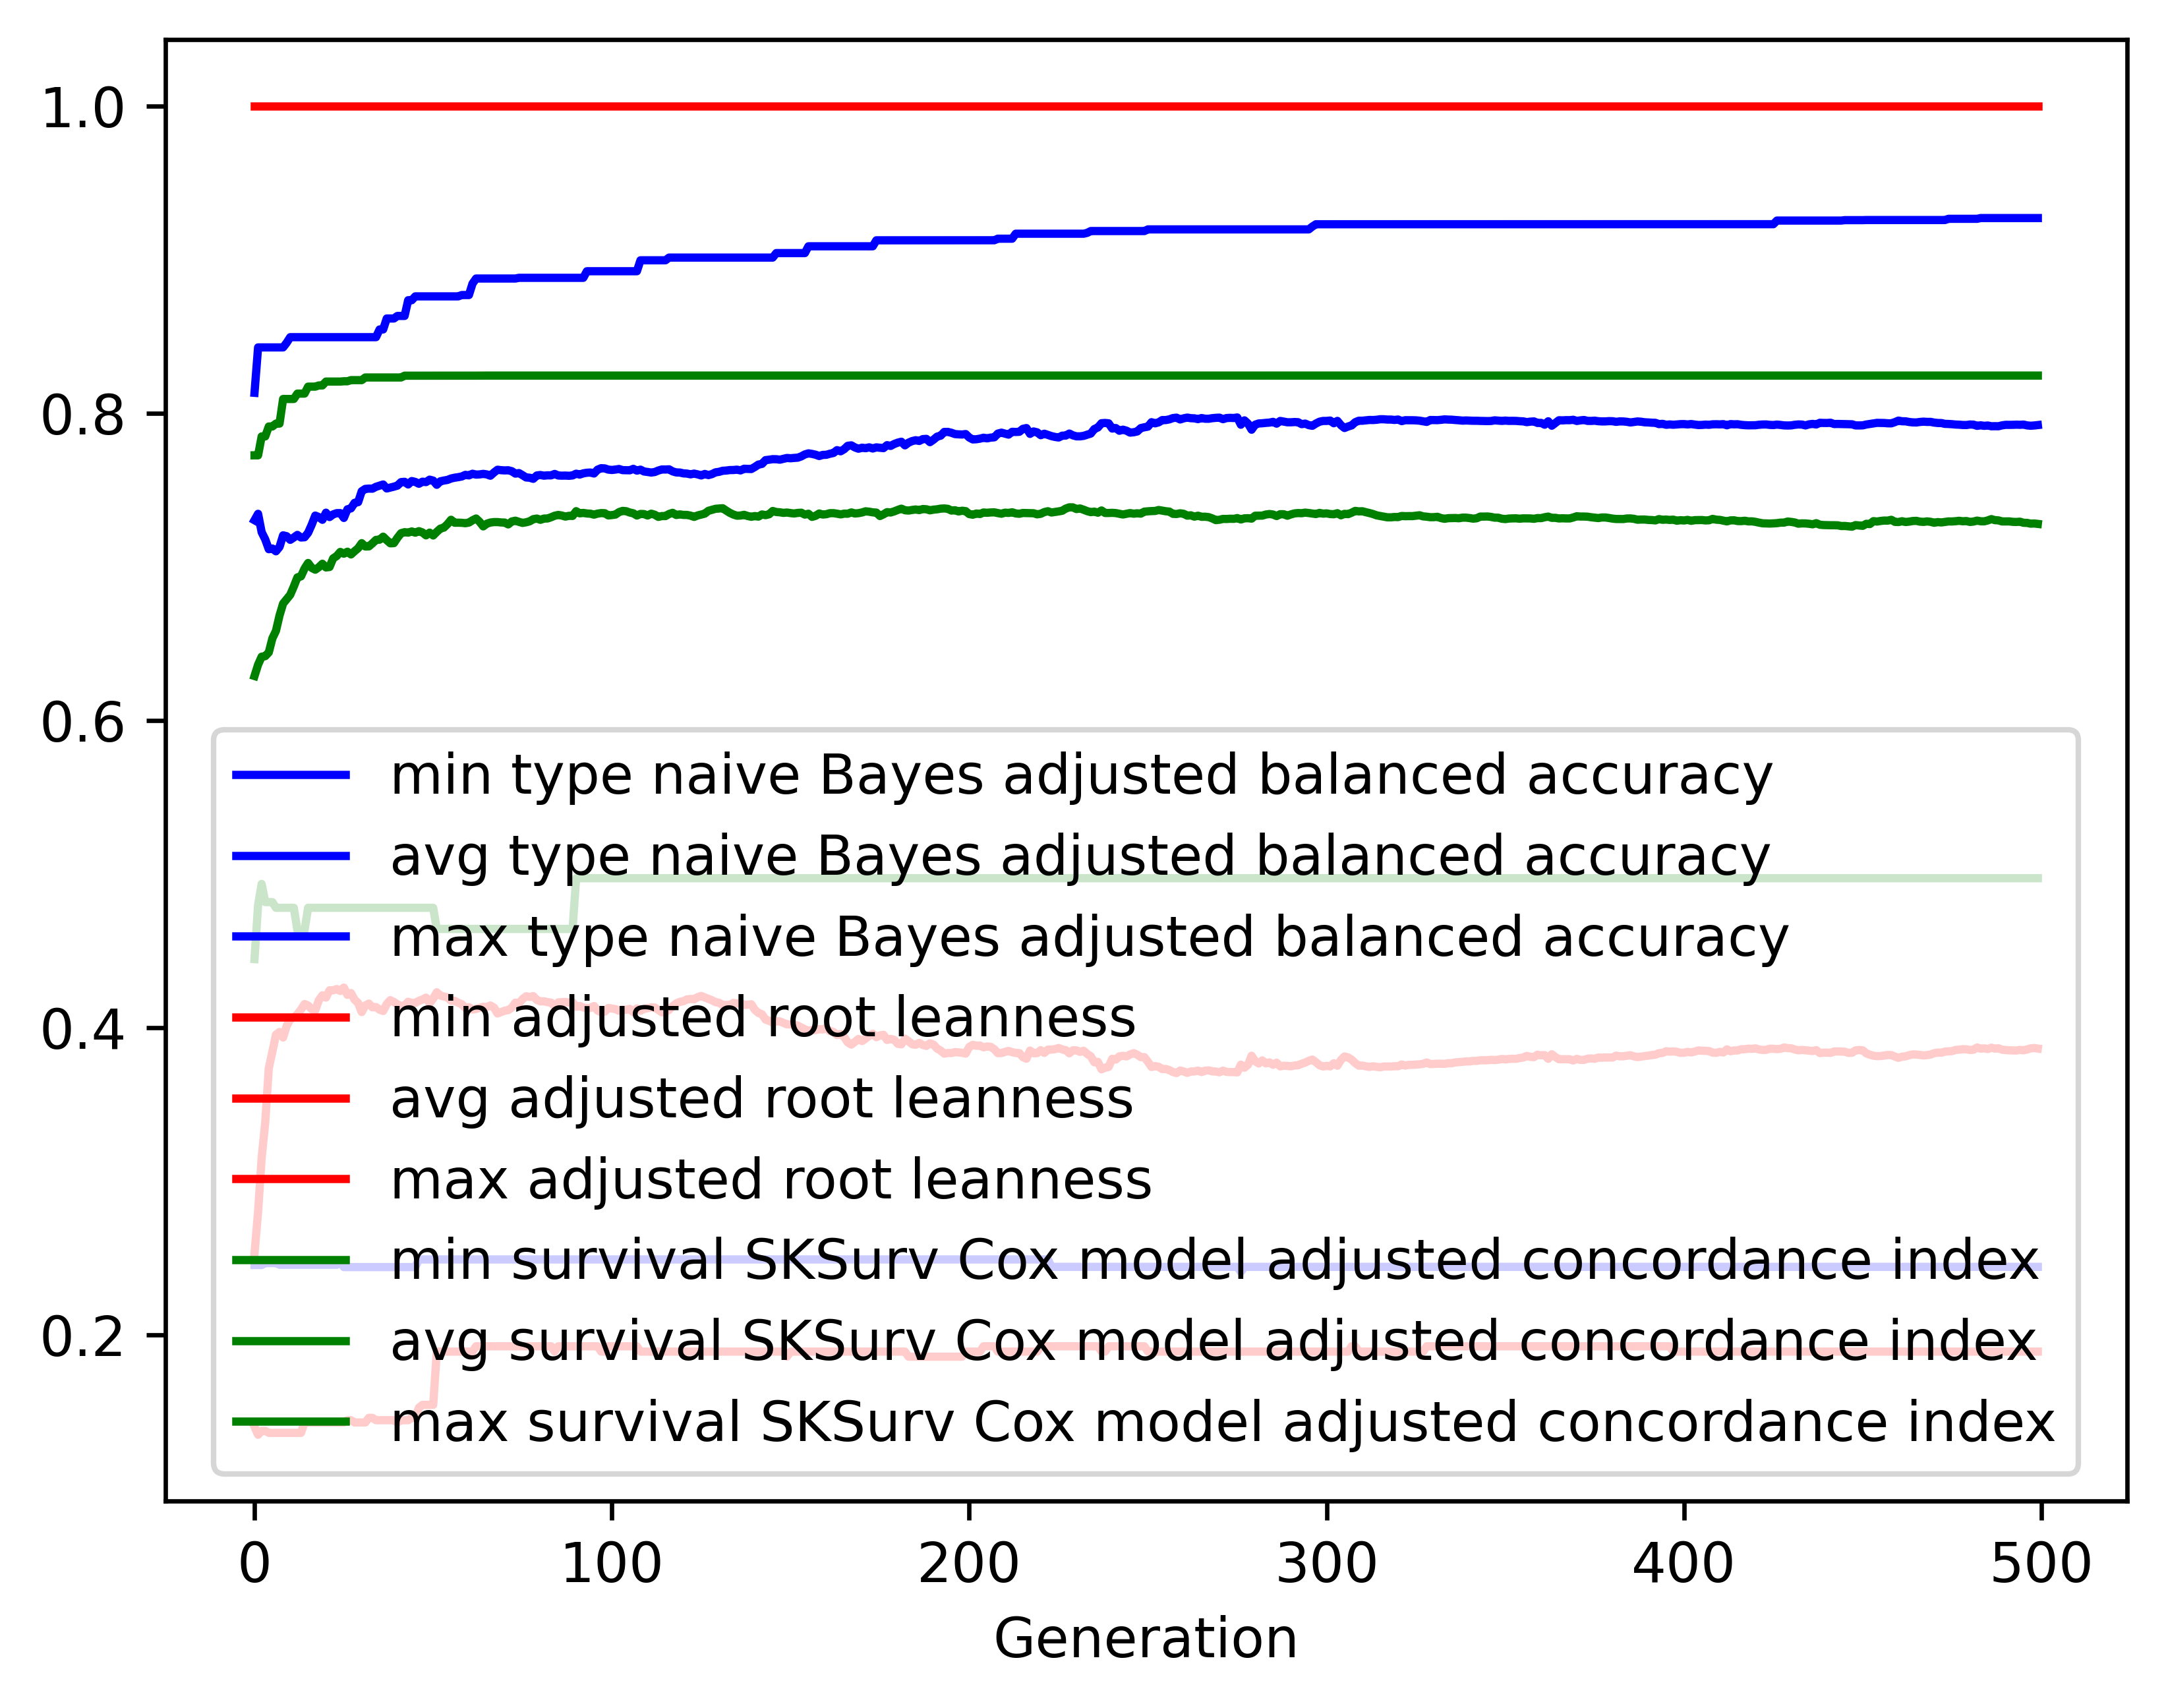

Values plotted in this chart, from the file beside it:
gen, evals, gen_feats, explored, type naive Bayes adjusted balanced accur…, type naive Bayes adjusted balanced accur…, type naive Bayes adjusted balanced accur…, type naive Bayes adjusted balanced accur…, adjusted root leanness_min, adjusted root leanness_avg, adjusted root leanness_max, adjusted root leanness_std, survival SKSurv Cox model adjusted conco…, survival SKSurv Cox model adjusted conco…, survival SKSurv Cox model adjusted conco…, survival SKSurv Cox model adjusted conco…
0, 500, 423, 423, 0.2454, 0.7302, 0.8132, 0.1099, 0.14, 0.2529, 1.0, 0.1567, 0.4445, 0.6288, 0.7725, 0.0534
1, 509, 615, 622, 0.2454, 0.7344, 0.8427, 0.1045, 0.1348, 0.28, 1.0, 0.1358, 0.4796, 0.6362, 0.7725, 0.06061
2, 500, 665, 834, 0.2454, 0.7224, 0.8427, 0.1192, 0.1374, 0.3151, 1.0, 0.1438, 0.4934, 0.6414, 0.7848, 0.06657
3, 500, 713, 1078, 0.2466, 0.7178, 0.8427, 0.1237, 0.1374, 0.3382, 1.0, 0.1444, 0.4816, 0.6417, 0.7848, 0.07241
4, 500, 740, 1283, 0.2466, 0.7114, 0.8427, 0.1241, 0.1361, 0.3735, 1.0, 0.1314, 0.4816, 0.6442, 0.7912, 0.07647
5, 500, 740, 1472, 0.2466, 0.7118, 0.8427, 0.1238, 0.1361, 0.3842, 1.0, 0.1299, 0.4816, 0.6533, 0.7912, 0.0773
6, 500, 722, 1644, 0.2466, 0.71, 0.8427, 0.1275, 0.1361, 0.3953, 1.0, 0.1307, 0.4779, 0.6582, 0.7931, 0.08057
7, 500, 743, 1806, 0.2455, 0.7128, 0.8427, 0.1256, 0.1361, 0.3971, 1.0, 0.1277, 0.4779, 0.6682, 0.7931, 0.07971
8, 500, 754, 1981, 0.2455, 0.7204, 0.8427, 0.1241, 0.1361, 0.3935, 1.0, 0.1303, 0.4779, 0.676, 0.8092, 0.08235
9, 500, 769, 2150, 0.2455, 0.7198, 0.8457, 0.1221, 0.1361, 0.401, 1.0, 0.1286, 0.4779, 0.6788, 0.8092, 0.08413
10, 500, 745, 2296, 0.2455, 0.7174, 0.8494, 0.1245, 0.1361, 0.4053, 1.0, 0.1309, 0.4779, 0.6817, 0.8092, 0.08512
11, 500, 745, 2441, 0.2455, 0.719, 0.8494, 0.1256, 0.1361, 0.4065, 1.0, 0.1296, 0.4779, 0.6871, 0.8092, 0.08504
12, 500, 762, 2588, 0.2455, 0.7207, 0.8494, 0.1217, 0.1361, 0.4086, 1.0, 0.1279, 0.4633, 0.693, 0.8127, 0.08514
13, 500, 757, 2721, 0.2455, 0.719, 0.8494, 0.1217, 0.1361, 0.4116, 1.0, 0.1283, 0.4633, 0.6937, 0.8127, 0.08526
14, 500, 772, 2860, 0.2455, 0.7191, 0.8494, 0.1191, 0.1429, 0.4153, 1.0, 0.1257, 0.4633, 0.6987, 0.8127, 0.0851
15, 500, 755, 2987, 0.2455, 0.7221, 0.8494, 0.1185, 0.1429, 0.4143, 1.0, 0.1245, 0.4779, 0.7024, 0.8172, 0.086
16, 500, 762, 3115, 0.2455, 0.7273, 0.8494, 0.12, 0.1429, 0.4119, 1.0, 0.1258, 0.4779, 0.6992, 0.8172, 0.08854
17, 500, 789, 3228, 0.2455, 0.7332, 0.8494, 0.1161, 0.1429, 0.4112, 1.0, 0.1247, 0.4779, 0.698, 0.8172, 0.08857
18, 500, 757, 3341, 0.2455, 0.7323, 0.8494, 0.1151, 0.1429, 0.4177, 1.0, 0.1237, 0.4779, 0.6996, 0.818, 0.08781
19, 500, 755, 3443, 0.2455, 0.7305, 0.8494, 0.1177, 0.1429, 0.4209, 1.0, 0.1252, 0.4779, 0.7019, 0.818, 0.08886
20, 500, 738, 3528, 0.2455, 0.7351, 0.8494, 0.1168, 0.1429, 0.4195, 1.0, 0.1281, 0.4779, 0.6995, 0.8205, 0.09142
21, 500, 743, 3621, 0.2455, 0.7323, 0.8494, 0.1179, 0.1429, 0.4242, 1.0, 0.1284, 0.4779, 0.6998, 0.8205, 0.09206
22, 500, 748, 3717, 0.2455, 0.734, 0.8494, 0.114, 0.1429, 0.4242, 1.0, 0.1268, 0.4779, 0.7054, 0.8205, 0.09028
23, 500, 756, 3807, 0.2455, 0.7348, 0.8494, 0.1138, 0.1429, 0.425, 1.0, 0.1277, 0.4779, 0.7069, 0.8205, 0.09023
24, 500, 757, 3902, 0.2479, 0.7349, 0.8494, 0.1149, 0.1429, 0.4238, 1.0, 0.1297, 0.4779, 0.7096, 0.8205, 0.08902
25, 500, 769, 3984, 0.244, 0.7317, 0.8494, 0.1176, 0.1429, 0.426, 1.0, 0.1312, 0.4779, 0.7084, 0.8207, 0.09058
26, 500, 763, 4071, 0.244, 0.7373, 0.8494, 0.115, 0.1443, 0.4212, 1.0, 0.1301, 0.4779, 0.7097, 0.8207, 0.09048
27, 500, 772, 4141, 0.244, 0.738, 0.8494, 0.1165, 0.1443, 0.4224, 1.0, 0.1317, 0.4779, 0.7079, 0.8214, 0.09046
28, 500, 749, 4218, 0.244, 0.7415, 0.8494, 0.1168, 0.1429, 0.4181, 1.0, 0.1311, 0.4779, 0.71, 0.8214, 0.09034
29, 500, 744, 4284, 0.244, 0.742, 0.8494, 0.118, 0.1429, 0.4159, 1.0, 0.1305, 0.4779, 0.712, 0.8214, 0.09061
30, 500, 789, 4355, 0.244, 0.7491, 0.8494, 0.1119, 0.1429, 0.41, 1.0, 0.1274, 0.4779, 0.7153, 0.8214, 0.0906
31, 500, 755, 4405, 0.244, 0.7506, 0.8494, 0.1108, 0.1429, 0.4143, 1.0, 0.1256, 0.4779, 0.7131, 0.8232, 0.08992
32, 500, 781, 4462, 0.244, 0.7508, 0.8494, 0.1106, 0.1459, 0.4156, 1.0, 0.1244, 0.4779, 0.7132, 0.8232, 0.0915
33, 500, 740, 4505, 0.244, 0.7508, 0.8494, 0.1118, 0.1459, 0.4131, 1.0, 0.1248, 0.4779, 0.7152, 0.8232, 0.08975
34, 500, 743, 4560, 0.244, 0.752, 0.8494, 0.1083, 0.1443, 0.4133, 1.0, 0.1254, 0.4779, 0.7174, 0.8232, 0.08858
35, 500, 775, 4623, 0.244, 0.7527, 0.8544, 0.1086, 0.1443, 0.4116, 1.0, 0.1277, 0.4779, 0.7176, 0.8232, 0.08849
36, 500, 774, 4670, 0.244, 0.7535, 0.8544, 0.1087, 0.1443, 0.4107, 1.0, 0.13, 0.4779, 0.7195, 0.8232, 0.08702
37, 500, 766, 4721, 0.244, 0.7509, 0.8616, 0.1105, 0.1443, 0.4152, 1.0, 0.1285, 0.4779, 0.7172, 0.8232, 0.08654
38, 500, 745, 4762, 0.244, 0.7515, 0.8616, 0.1104, 0.1443, 0.4178, 1.0, 0.1272, 0.4779, 0.7152, 0.8232, 0.08778
39, 500, 773, 4810, 0.244, 0.7521, 0.8616, 0.1107, 0.1443, 0.4166, 1.0, 0.1288, 0.4779, 0.7153, 0.8232, 0.08816
40, 500, 757, 4851, 0.244, 0.7528, 0.8632, 0.1108, 0.1429, 0.415, 1.0, 0.1281, 0.4779, 0.7188, 0.8232, 0.08678
41, 500, 777, 4907, 0.244, 0.755, 0.8632, 0.11, 0.1443, 0.4139, 1.0, 0.1266, 0.4779, 0.7218, 0.8232, 0.08618
42, 500, 752, 4938, 0.244, 0.7552, 0.8632, 0.11, 0.1443, 0.4143, 1.0, 0.1271, 0.4779, 0.7224, 0.8243, 0.08678
43, 500, 747, 4970, 0.244, 0.7535, 0.8735, 0.113, 0.1443, 0.4168, 1.0, 0.1276, 0.4779, 0.7222, 0.8243, 0.08768
44, 500, 765, 5004, 0.244, 0.7557, 0.8735, 0.1125, 0.1459, 0.4159, 1.0, 0.1274, 0.4779, 0.7229, 0.8243, 0.08737
45, 500, 740, 5034, 0.244, 0.7551, 0.876, 0.1132, 0.1459, 0.416, 1.0, 0.1288, 0.4779, 0.7221, 0.8243, 0.08804
46, 500, 754, 5067, 0.249, 0.7539, 0.876, 0.1128, 0.1525, 0.4173, 1.0, 0.129, 0.4779, 0.7231, 0.8243, 0.08751
47, 500, 760, 5095, 0.249, 0.7553, 0.876, 0.1124, 0.1543, 0.4182, 1.0, 0.1293, 0.4779, 0.7223, 0.8243, 0.0882
48, 500, 764, 5129, 0.249, 0.755, 0.876, 0.1125, 0.1543, 0.4194, 1.0, 0.1287, 0.4779, 0.7204, 0.8243, 0.0888
49, 500, 764, 5157, 0.249, 0.7566, 0.876, 0.1126, 0.1543, 0.4158, 1.0, 0.1286, 0.4779, 0.7221, 0.8243, 0.08763
50, 500, 705, 5175, 0.249, 0.756, 0.876, 0.1125, 0.1543, 0.4188, 1.0, 0.1274, 0.4779, 0.7203, 0.8243, 0.08814
51, 500, 760, 5204, 0.249, 0.7533, 0.876, 0.1136, 0.189, 0.4229, 1.0, 0.1259, 0.4642, 0.7226, 0.8243, 0.08907
52, 500, 729, 5226, 0.249, 0.7556, 0.876, 0.1117, 0.189, 0.4208, 1.0, 0.1263, 0.4642, 0.7247, 0.8243, 0.08743
53, 500, 710, 5251, 0.249, 0.7561, 0.876, 0.1118, 0.189, 0.4201, 1.0, 0.1264, 0.4642, 0.7254, 0.8243, 0.08758
54, 500, 730, 5272, 0.249, 0.7565, 0.876, 0.1116, 0.189, 0.4197, 1.0, 0.1261, 0.4642, 0.7277, 0.8243, 0.08564
55, 500, 753, 5298, 0.249, 0.7574, 0.876, 0.1107, 0.189, 0.4173, 1.0, 0.1251, 0.4642, 0.7305, 0.8243, 0.08316
56, 500, 698, 5312, 0.249, 0.7579, 0.876, 0.1107, 0.189, 0.4174, 1.0, 0.1252, 0.4642, 0.7286, 0.8243, 0.08414
57, 500, 727, 5334, 0.249, 0.7583, 0.876, 0.1109, 0.189, 0.4161, 1.0, 0.1268, 0.4642, 0.7286, 0.8243, 0.08411
58, 500, 732, 5350, 0.249, 0.7587, 0.8768, 0.1111, 0.189, 0.4151, 1.0, 0.1265, 0.4642, 0.7285, 0.8243, 0.08511
59, 500, 723, 5369, 0.249, 0.7598, 0.8768, 0.1112, 0.189, 0.4126, 1.0, 0.1277, 0.4642, 0.7283, 0.8243, 0.08532
... 440 more rows
